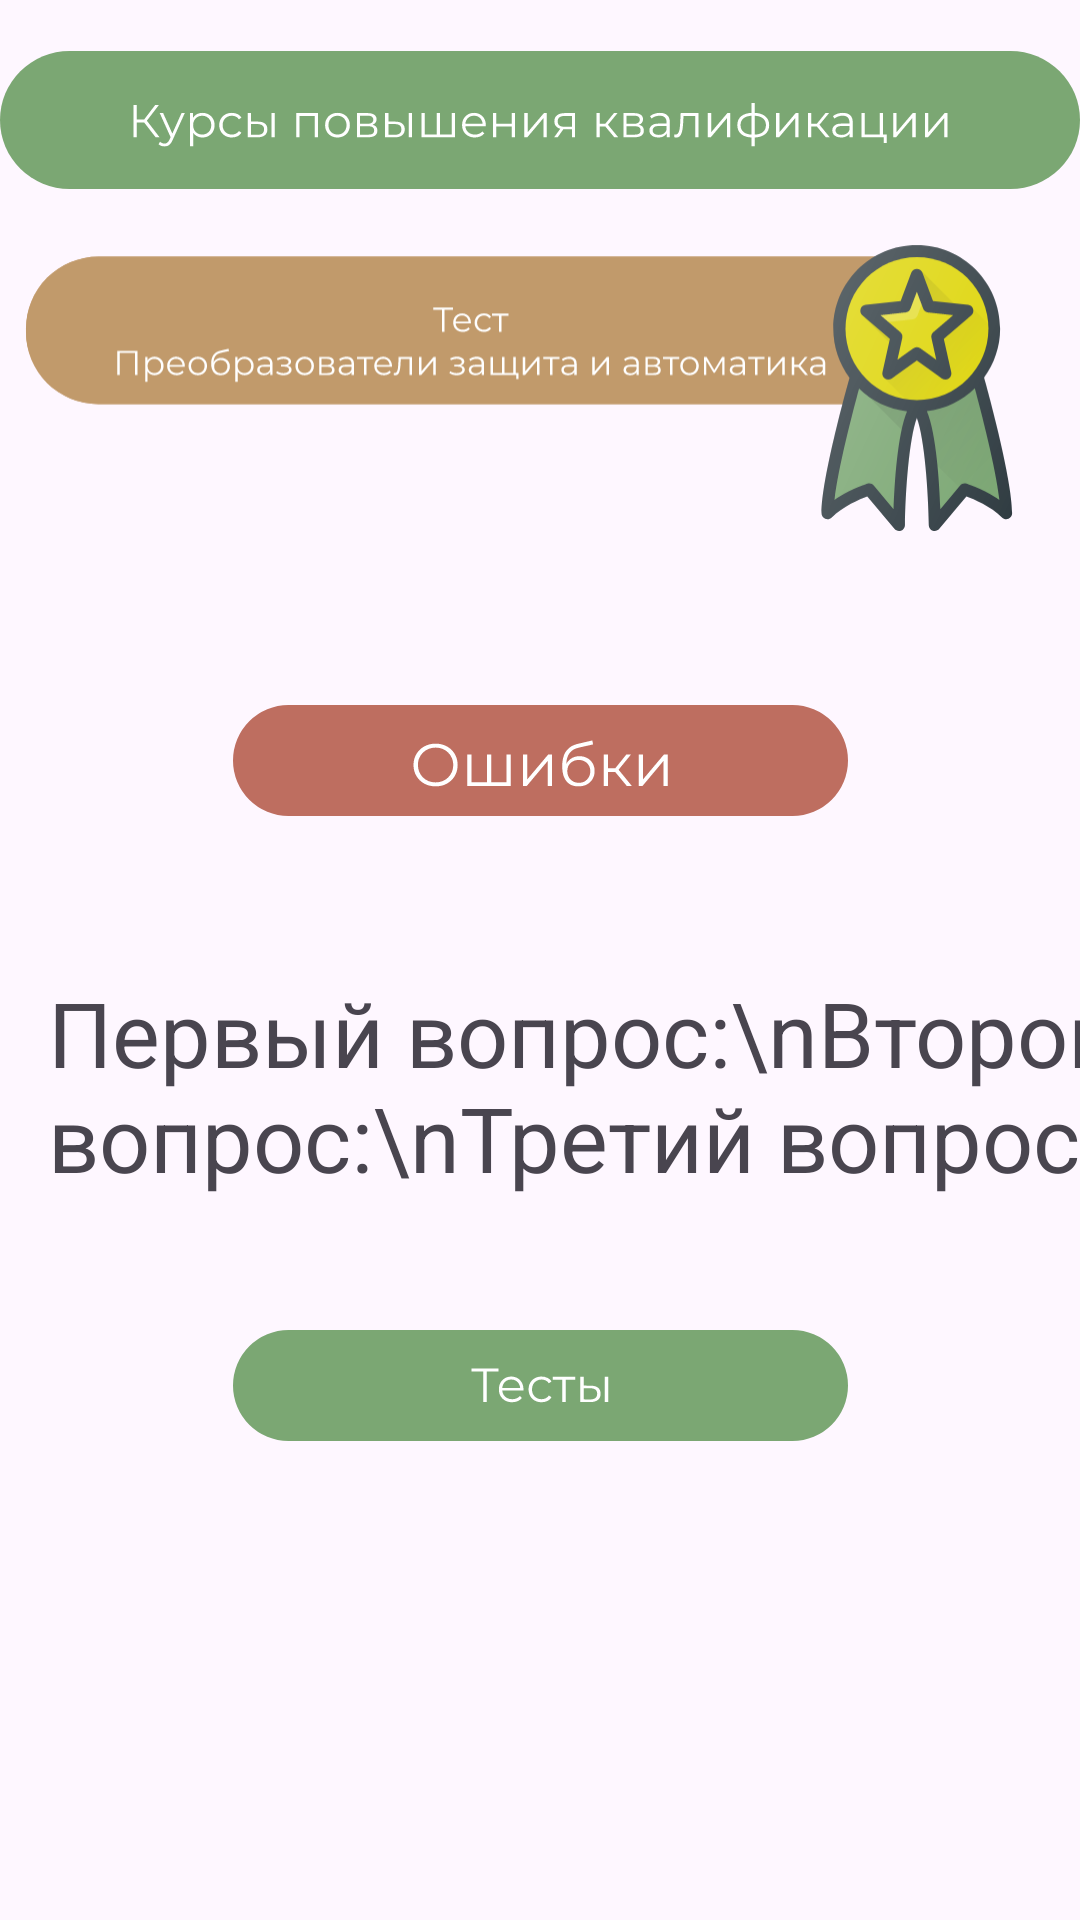

Reconstruct the res/layout file that produces this screen, plus the resources it refers to.
<!-- AndroidManifest.xml: application theme Theme.UppClass -->
<!-- res/layout/activity_preobrazfinish.xml -->
<?xml version="1.0" encoding="utf-8"?>
<androidx.constraintlayout.widget.ConstraintLayout xmlns:android="http://schemas.android.com/apk/res/android"
    xmlns:app="http://schemas.android.com/apk/res-auto"
    xmlns:tools="http://schemas.android.com/tools"
    android:id="@+id/main"
    android:layout_width="match_parent"
    android:layout_height="match_parent"
    tools:context=".kipfinish">

    <ImageView
        android:id="@+id/imageView8"
        android:layout_width="wrap_content"
        android:layout_height="wrap_content"
        android:layout_marginTop="16dp"
        app:layout_constraintEnd_toEndOf="parent"
        app:layout_constraintStart_toStartOf="parent"
        app:layout_constraintTop_toTopOf="parent"
        app:srcCompat="@drawable/main" />

    <ImageView
        android:id="@+id/imageView9"
        android:layout_width="wrap_content"
        android:layout_height="wrap_content"
        android:layout_marginTop="8dp"
        app:layout_constraintEnd_toEndOf="parent"
        app:layout_constraintHorizontal_bias="0.652"
        app:layout_constraintStart_toStartOf="parent"
        app:layout_constraintTop_toBottomOf="@+id/imageView8"
        app:srcCompat="@drawable/group_51" />

    <ImageView
        android:id="@+id/imageView11"
        android:layout_width="wrap_content"
        android:layout_height="wrap_content"
        android:layout_marginTop="56dp"
        app:layout_constraintEnd_toEndOf="parent"
        app:layout_constraintStart_toStartOf="parent"
        app:layout_constraintTop_toBottomOf="@+id/imageView9"
        app:srcCompat="@drawable/error" />

    <TextView
        android:id="@+id/answer"
        android:layout_width="wrap_content"
        android:layout_height="wrap_content"
        android:layout_marginStart="16dp"
        android:layout_marginTop="52dp"
        android:text="Первый вопрос:\nВторой вопрос:\nТретий вопрос:"



        android:textSize="30dp"
        app:layout_constraintStart_toStartOf="parent"
        app:layout_constraintTop_toBottomOf="@+id/imageView11" />

    <ImageView
        android:id="@+id/testbttn"
        android:layout_width="wrap_content"
        android:layout_height="wrap_content"
        android:layout_marginTop="44dp"
        app:layout_constraintEnd_toEndOf="parent"
        app:layout_constraintStart_toStartOf="parent"
        app:layout_constraintTop_toBottomOf="@+id/answer"
        app:srcCompat="@drawable/testbttn" />
</androidx.constraintlayout.widget.ConstraintLayout>
<!-- resources referenced by this layout -->
<resources>
  <!-- drawable error: vector/xml drawable (drawable, 3587 chars, omitted) -->
  <!-- drawable group_51: vector/xml drawable (drawable, 31844 chars, omitted) -->
  <!-- drawable main: vector/xml drawable (drawable, 12191 chars, omitted) -->
  <!-- drawable testbttn: vector/xml drawable (drawable, 2766 chars, omitted) -->
  <style name="Theme.UppClass" parent="Base.Theme.UppClass" />
  <style name="Base.Theme.UppClass" parent="Theme.Material3.DayNight.NoActionBar">
          
          
      </style>
</resources>
